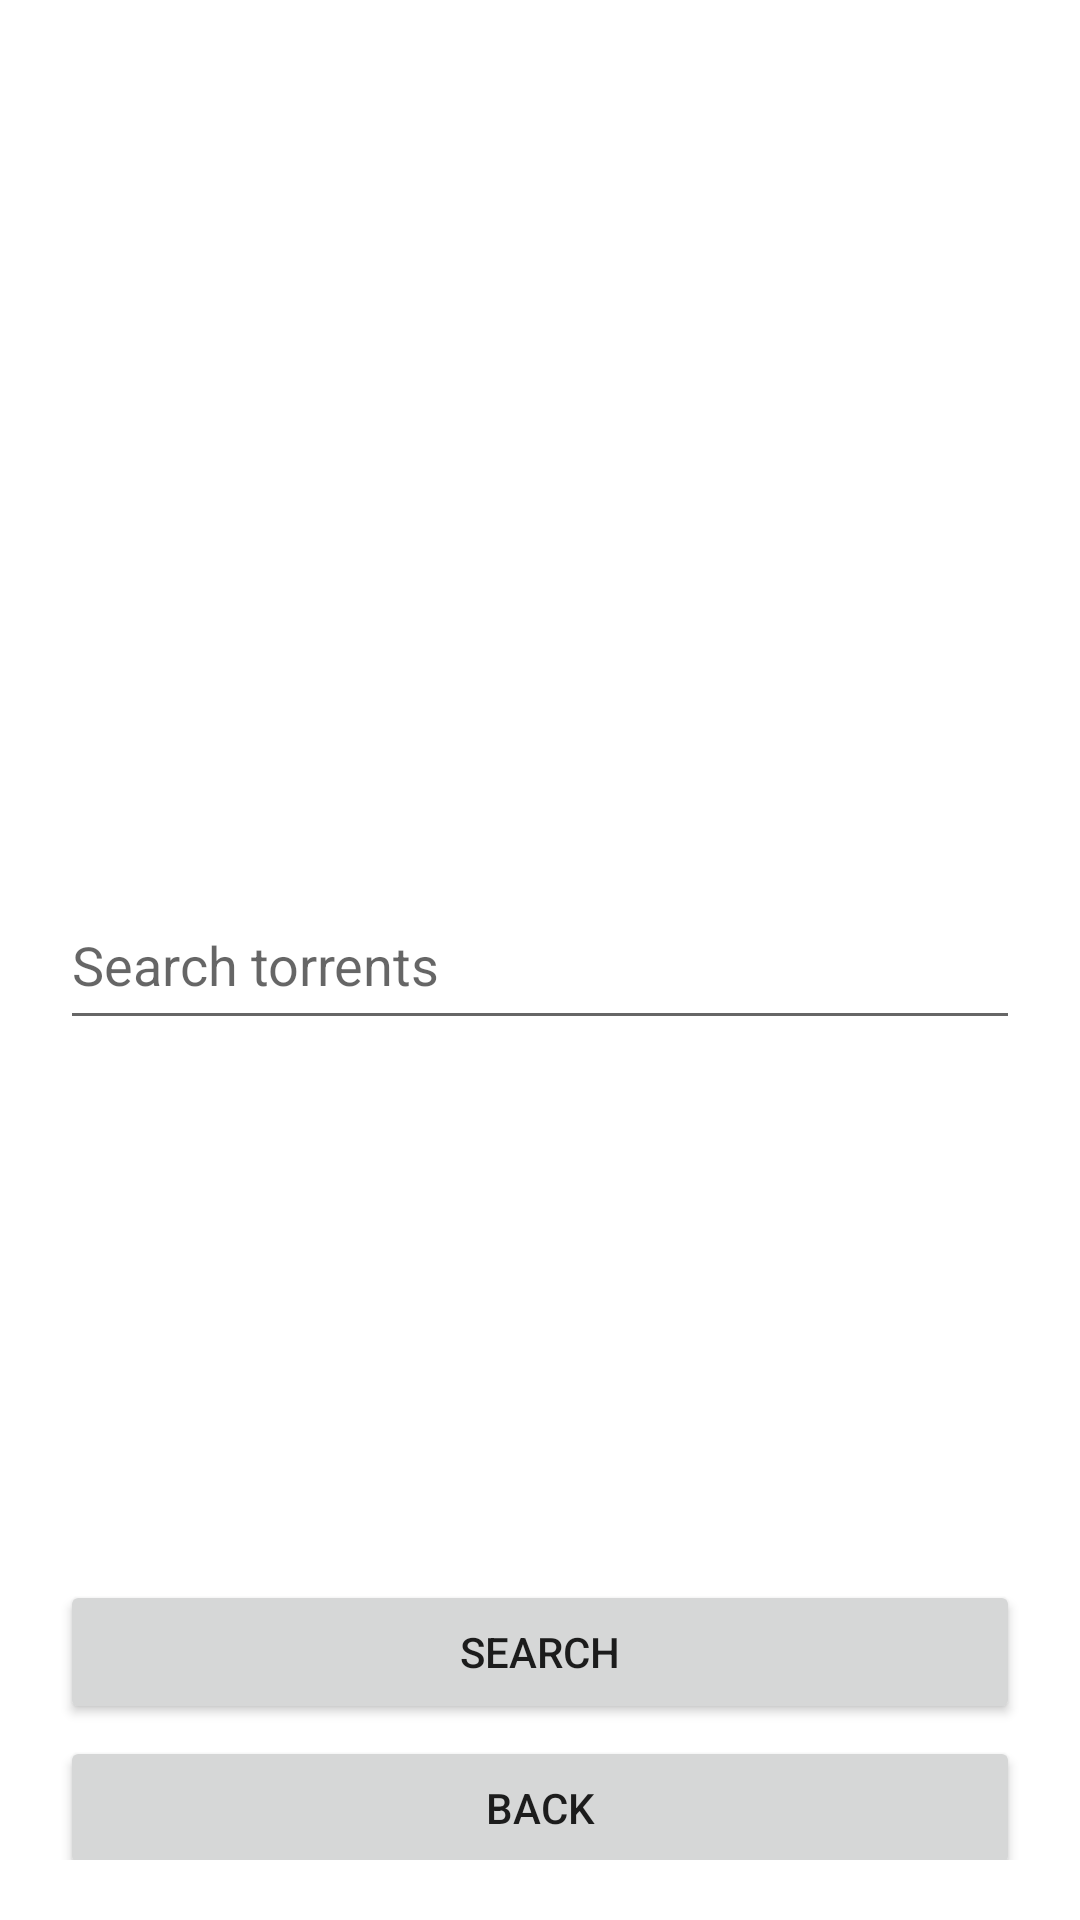

The Android layout XML behind this screen, and the referenced resources:
<!-- AndroidManifest.xml: application theme Theme.RemoteTorrentControl -->
<!-- res/layout/activity_search_torrent.xml -->
<?xml version="1.0" encoding="utf-8"?>
<androidx.constraintlayout.widget.ConstraintLayout xmlns:android="http://schemas.android.com/apk/res/android"
    xmlns:app="http://schemas.android.com/apk/res-auto"
    xmlns:tools="http://schemas.android.com/tools"
    android:layout_width="match_parent"
    android:layout_height="match_parent"
    tools:context=".SearchTorrent"
    android:padding="20dp"
    android:orientation="vertical"
    android:gravity="center"
    >

    <EditText
        android:id="@+id/search_torrents"
        android:layout_width="match_parent"
        android:layout_height="53dp"
        android:ems="10"
        android:inputType="text"
        android:hint="@string/search_torrents"
        app:layout_constraintBottom_toBottomOf="parent"
        app:layout_constraintEnd_toEndOf="parent"
        app:layout_constraintStart_toStartOf="parent"
        app:layout_constraintTop_toTopOf="parent" />

    <Button
        android:id="@+id/search"
        android:layout_width="match_parent"
        android:layout_height="wrap_content"
        android:layout_marginTop="180dp"
        android:onClick="search"
        android:text="@string/search"
        app:layout_constraintEnd_toEndOf="parent"
        app:layout_constraintHorizontal_bias="0.4"
        app:layout_constraintStart_toStartOf="parent"
        app:layout_constraintTop_toBottomOf="@+id/search_torrents" />

    <Button
        android:id="@+id/go_back"
        android:layout_width="match_parent"
        android:layout_height="wrap_content"
        android:layout_marginTop="4dp"
        android:onClick="back"
        android:text="@string/back"
        app:layout_constraintEnd_toEndOf="parent"
        app:layout_constraintHorizontal_bias="0.6"
        app:layout_constraintStart_toStartOf="parent"
        app:layout_constraintTop_toBottomOf="@+id/search" />

</androidx.constraintlayout.widget.ConstraintLayout>
<!-- resources referenced by this layout -->
<resources>
  <string name="back">Back</string>
  <string name="search">Search</string>
  <string name="search_torrents">Search torrents</string>
  <style name="Theme.RemoteTorrentControl" parent="Theme.MaterialComponents.DayNight.DarkActionBar">
          
          <item name="colorPrimary">@color/purple_500</item>
          <item name="colorPrimaryVariant">@color/purple_700</item>
          <item name="colorOnPrimary">@color/white</item>
          
          <item name="colorSecondary">@color/teal_200</item>
          <item name="colorSecondaryVariant">@color/teal_700</item>
          <item name="colorOnSecondary">@color/black</item>
          
          <item name="android:statusBarColor" tools:targetApi="l">?attr/colorPrimaryVariant</item>
          
      </style>
  <!-- not gathered from this repository: default colours our renderer supplied (Android Studio template values) -->
  <color name="purple_500">#FF6200EE</color>
  <color name="purple_700">#FF3700B3</color>
  <color name="teal_200">#FF03DAC5</color>
  <color name="teal_700">#FF018786</color>
  <color name="black">#FF000000</color>
  <color name="white">#FFFFFFFF</color>
</resources>
